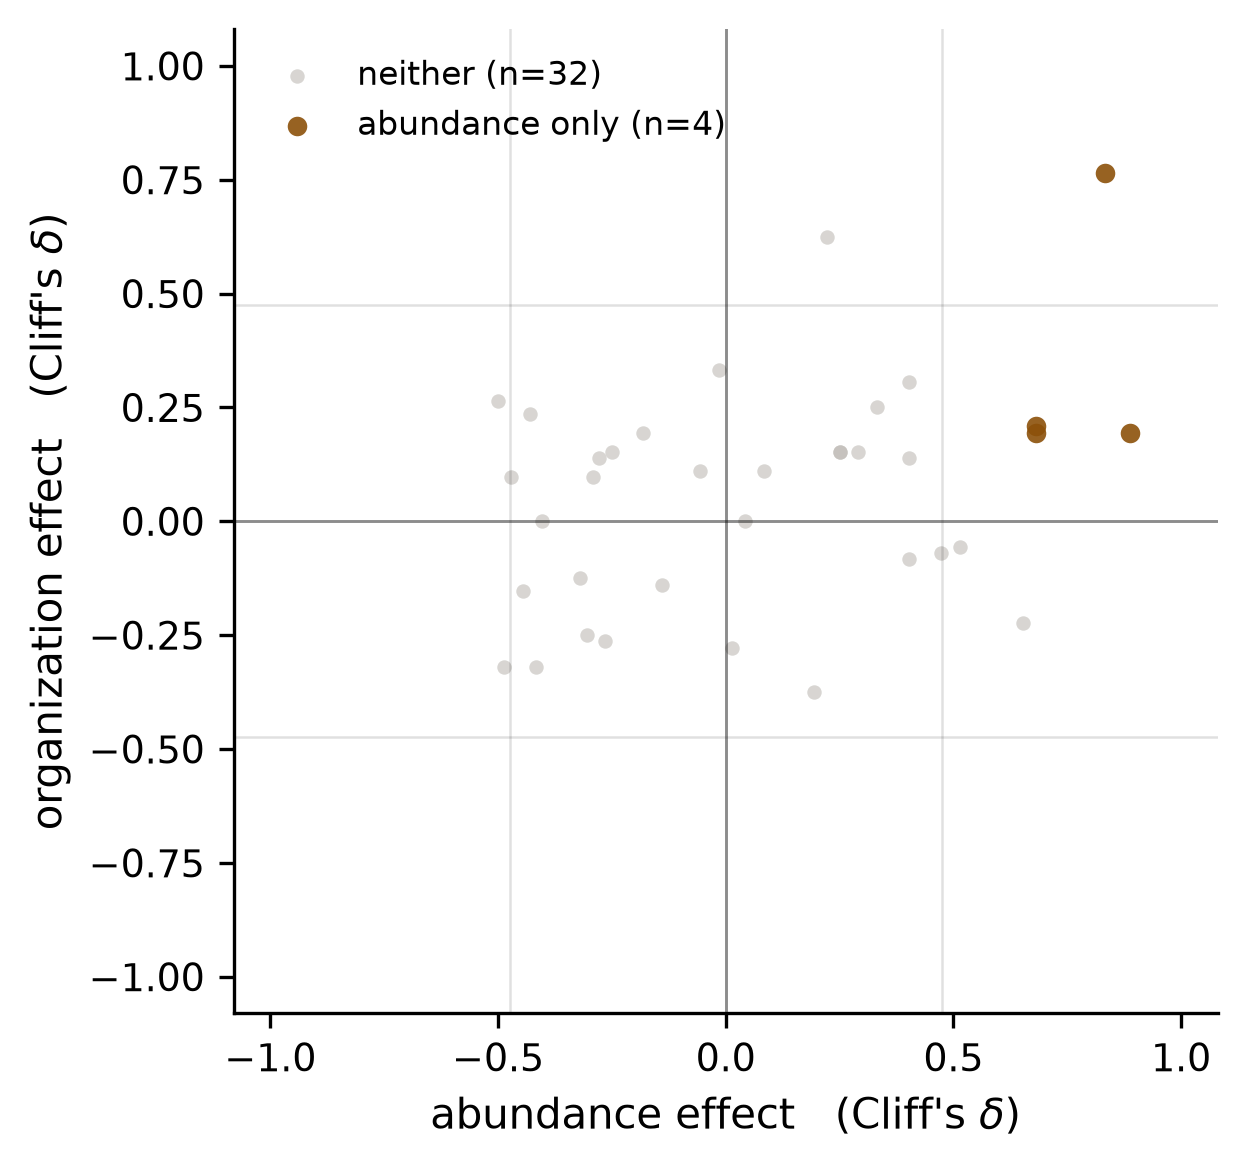

The data file committed next to this chart (first rows):
metabolite, delta_abundance, pval_adj_abundance, delta_organization, pval_adj_organization, classification
L-Proline, 0.8333, 0.01066, 0.7639, 0.05947, abundance only
(S)-Malate, 0.6806, 0.04597, 0.2083, 0.8077, abundance only
3,3-Dimethyl-1,2-dithiolane, 0.6806, 0.04597, 0.1944, 0.8077, abundance only
N1,N12-Diacetylspermine, 0.8889, 0.008863, 0.1944, 0.8077, abundance only
H2O, 0.2222, 0.4768, 0.625, 0.1835, neither
3-Bromo-4,5-dihydroxybenzoate, 0.1944, 0.5409, -0.375, 0.8077, neither
Glycerone, -0.01389, 0.977, 0.3333, 0.8077, neither
5-(1,2-DIHYDROXYETHYL)-2,3,4(5H)-FURANTR…, -0.4167, 0.2115, -0.3194, 0.8077, neither
L-Lysine 1,6-lactam, -0.4861, 0.1912, -0.3194, 0.8077, neither
5,6-Dihydrothymine, 0.4028, 0.2115, 0.3056, 0.8077, neither
Citrate, 0.01389, 0.977, -0.2778, 0.8077, neither
N,N'-Dimethylurea, -0.5, 0.1912, 0.2639, 0.8077, neither
Octadecanoic acid, -0.2639, 0.4164, -0.2639, 0.8077, neither
Quinate, -0.3056, 0.3861, -0.25, 0.8077, neither
Succinate, 0.3333, 0.3497, 0.25, 0.8077, neither
Formate, -0.4306, 0.2115, 0.2361, 0.8077, neither
N-Feruloylglycine, 0.6528, 0.05227, -0.2222, 0.8077, neither
2-(5-{4-[6-(5-bromo-2,6,6-trimethyloxan-…, -0.1806, 0.5646, 0.1944, 0.8077, neither
5-Methylcytidine, 0.2917, 0.3871, 0.1528, 0.8077, neither
Acetamide, -0.25, 0.4164, 0.1528, 0.8077, neither
Benzyl methyl disulfide, 0.25, 0.4164, 0.1528, 0.8077, neither
Gallate, 0.25, 0.4164, 0.1528, 0.8077, neither
Hexadecanoic acid, -0.4444, 0.2115, -0.1528, 0.8077, neither
Achillamide, -0.1389, 0.6775, -0.1389, 0.8077, neither
Lenacil, -0.2778, 0.4073, 0.1389, 0.8077, neither
S,S-Dimethyl-beta-propiothetin, 0.4028, 0.2115, 0.1389, 0.8077, neither
Acetate, -0.3194, 0.3674, -0.125, 0.8216, neither
2-Chloro-5-methyl-cis-dienelactone, -0.05556, 0.9162, 0.1111, 0.8216, neither
4-Oxoproline, 0.08333, 0.8447, 0.1111, 0.8216, neither
2,3-Dihydroxybenzoate, -0.4722, 0.1912, 0.09722, 0.8216, neither
Butralin, -0.2917, 0.3871, 0.09722, 0.8216, neither
4-Amino-4-deoxychorismate, 0.4028, 0.2115, -0.08333, 0.8447, neither
Isopropalin, 0.4722, 0.1912, -0.06944, 0.8673, neither
L-Aspartate, 0.5139, 0.1912, -0.05556, 0.8893, neither
(R)-2-Hydroxybutane-1,2,4-tricarboxylate, -0.4028, 0.2115, 0.0, 1.0, neither
Homogentisate, 0.04167, 0.9373, 0.0, 1.0, neither
